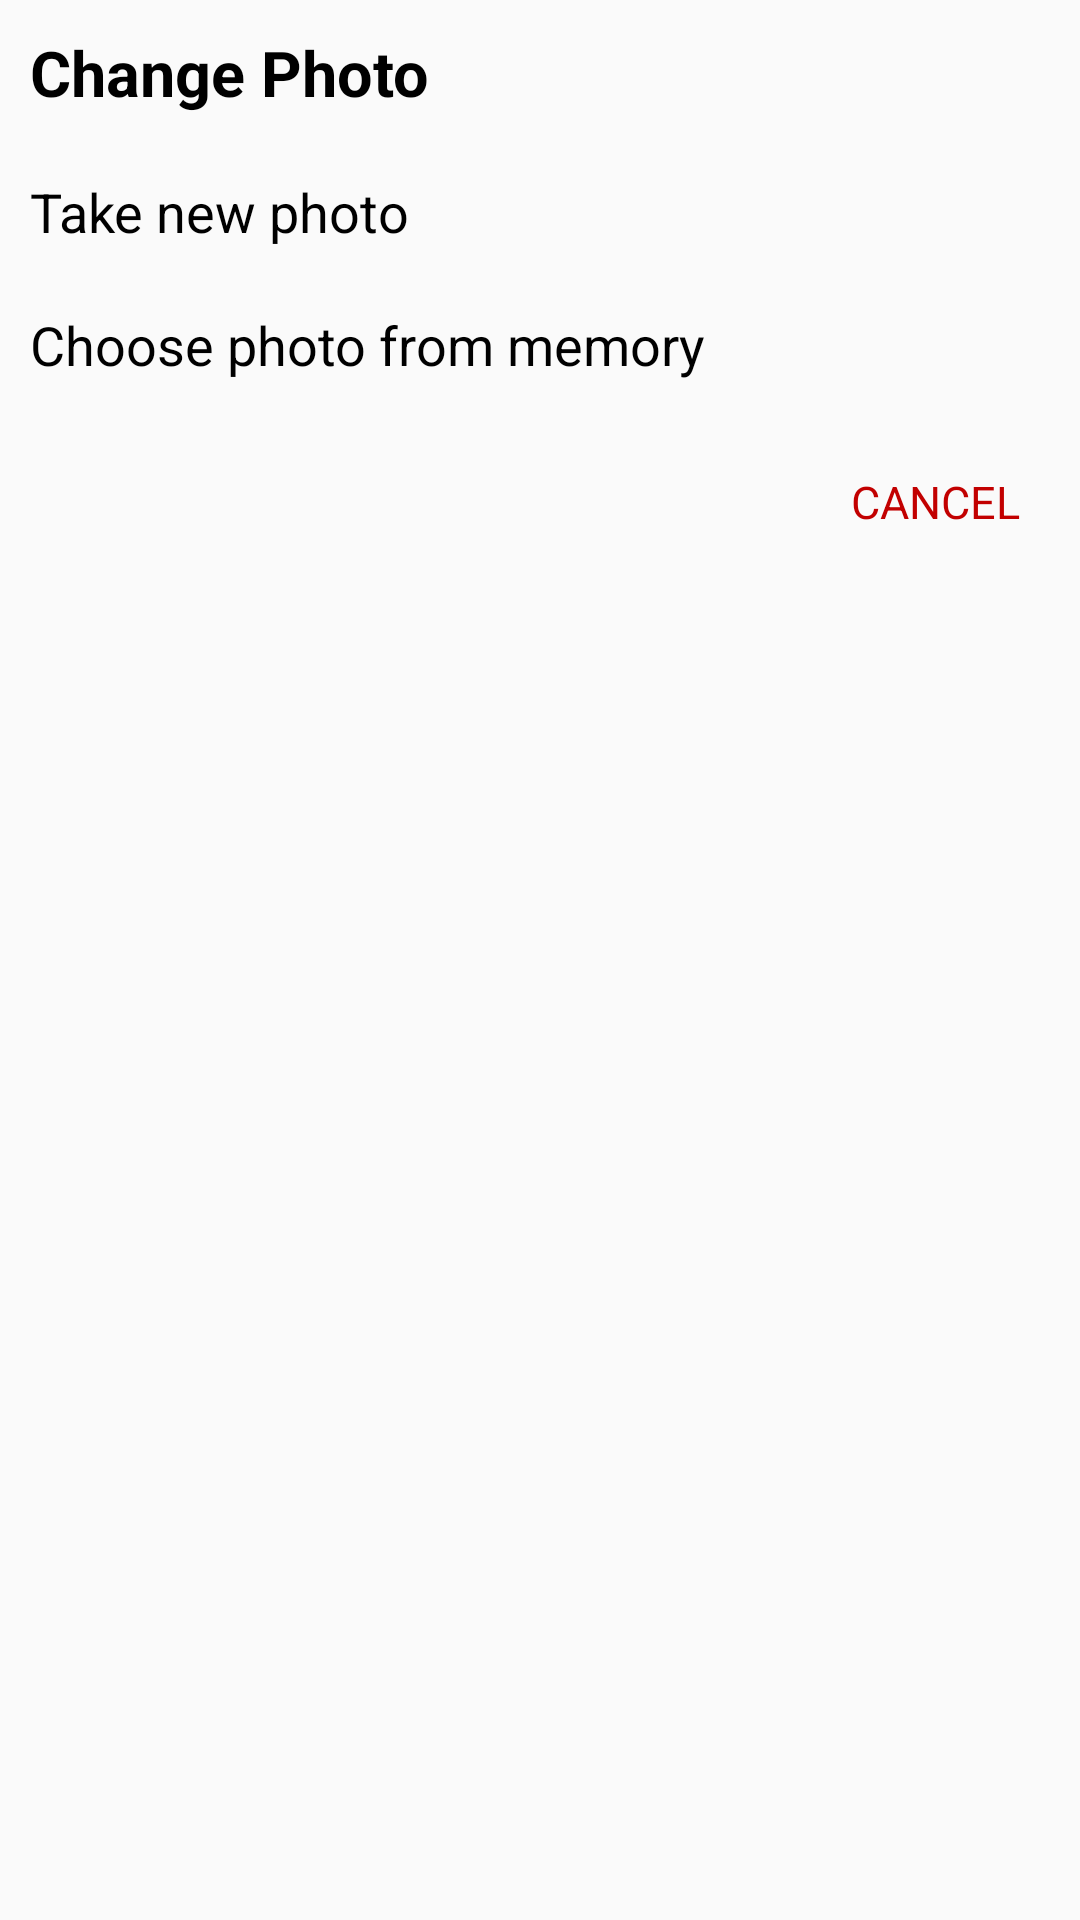

The Android layout XML behind this screen, and the referenced resources:
<!-- AndroidManifest.xml: application theme AppTheme -->
<!-- res/layout/dialog_changephoto.xml -->
<?xml version="1.0" encoding="utf-8"?>
<LinearLayout
    xmlns:android="http://schemas.android.com/apk/res/android"
    android:orientation="vertical"
    android:layout_width="250dp"
    android:layout_height="wrap_content"
    android:padding="10dp">
    
    <TextView
        android:layout_width="wrap_content"
        android:layout_height="wrap_content"
        android:text="Change Photo"
        android:textSize="21sp"
        android:textStyle="bold"
        android:textColor="@color/black"
        android:id="@+id/dialogTitle"/>

    <TextView
        android:layout_width="wrap_content"
        android:layout_height="wrap_content"
        android:text="Take new photo"
        android:textSize="18sp"
        android:textColor="@color/black"
        android:id="@+id/dialogTakePhoto"
        android:layout_marginTop="20dp"/>

    <TextView
        android:layout_width="wrap_content"
        android:layout_height="wrap_content"
        android:text="Choose photo from memory"
        android:textSize="18sp"
        android:textColor="@color/black"
        android:id="@+id/dialogChoosePhoto"
        android:layout_marginTop="20dp"/>

    <RelativeLayout
        android:layout_width="wrap_content"
        android:layout_height="wrap_content">
        <TextView
            android:layout_width="wrap_content"
            android:layout_height="wrap_content"
            android:textSize="15sp"
            android:textColor="@color/red1"
            android:text="CANCEL"
            android:layout_alignParentRight="true"
            android:layout_marginTop="30dp"
            android:layout_marginEnd="10dp"
            android:layout_marginBottom="10dp"
            android:id="@+id/dialogCancel"/>
    </RelativeLayout>

</LinearLayout>
<!-- resources referenced by this layout -->
<resources>
  <color name="black">#000</color>
  <color name="red1">#C20000</color>
  <style name="AppTheme" parent="Theme.AppCompat.Light.NoActionBar">
          
          <item name="colorPrimary">@color/red1</item>
          <item name="colorPrimaryDark">@color/red2</item>
          <item name="colorAccent">@color/colorAccent</item>
      </style>
  <color name="red2">#920000</color>
  <color name="colorAccent">#00c2c2</color>
</resources>
